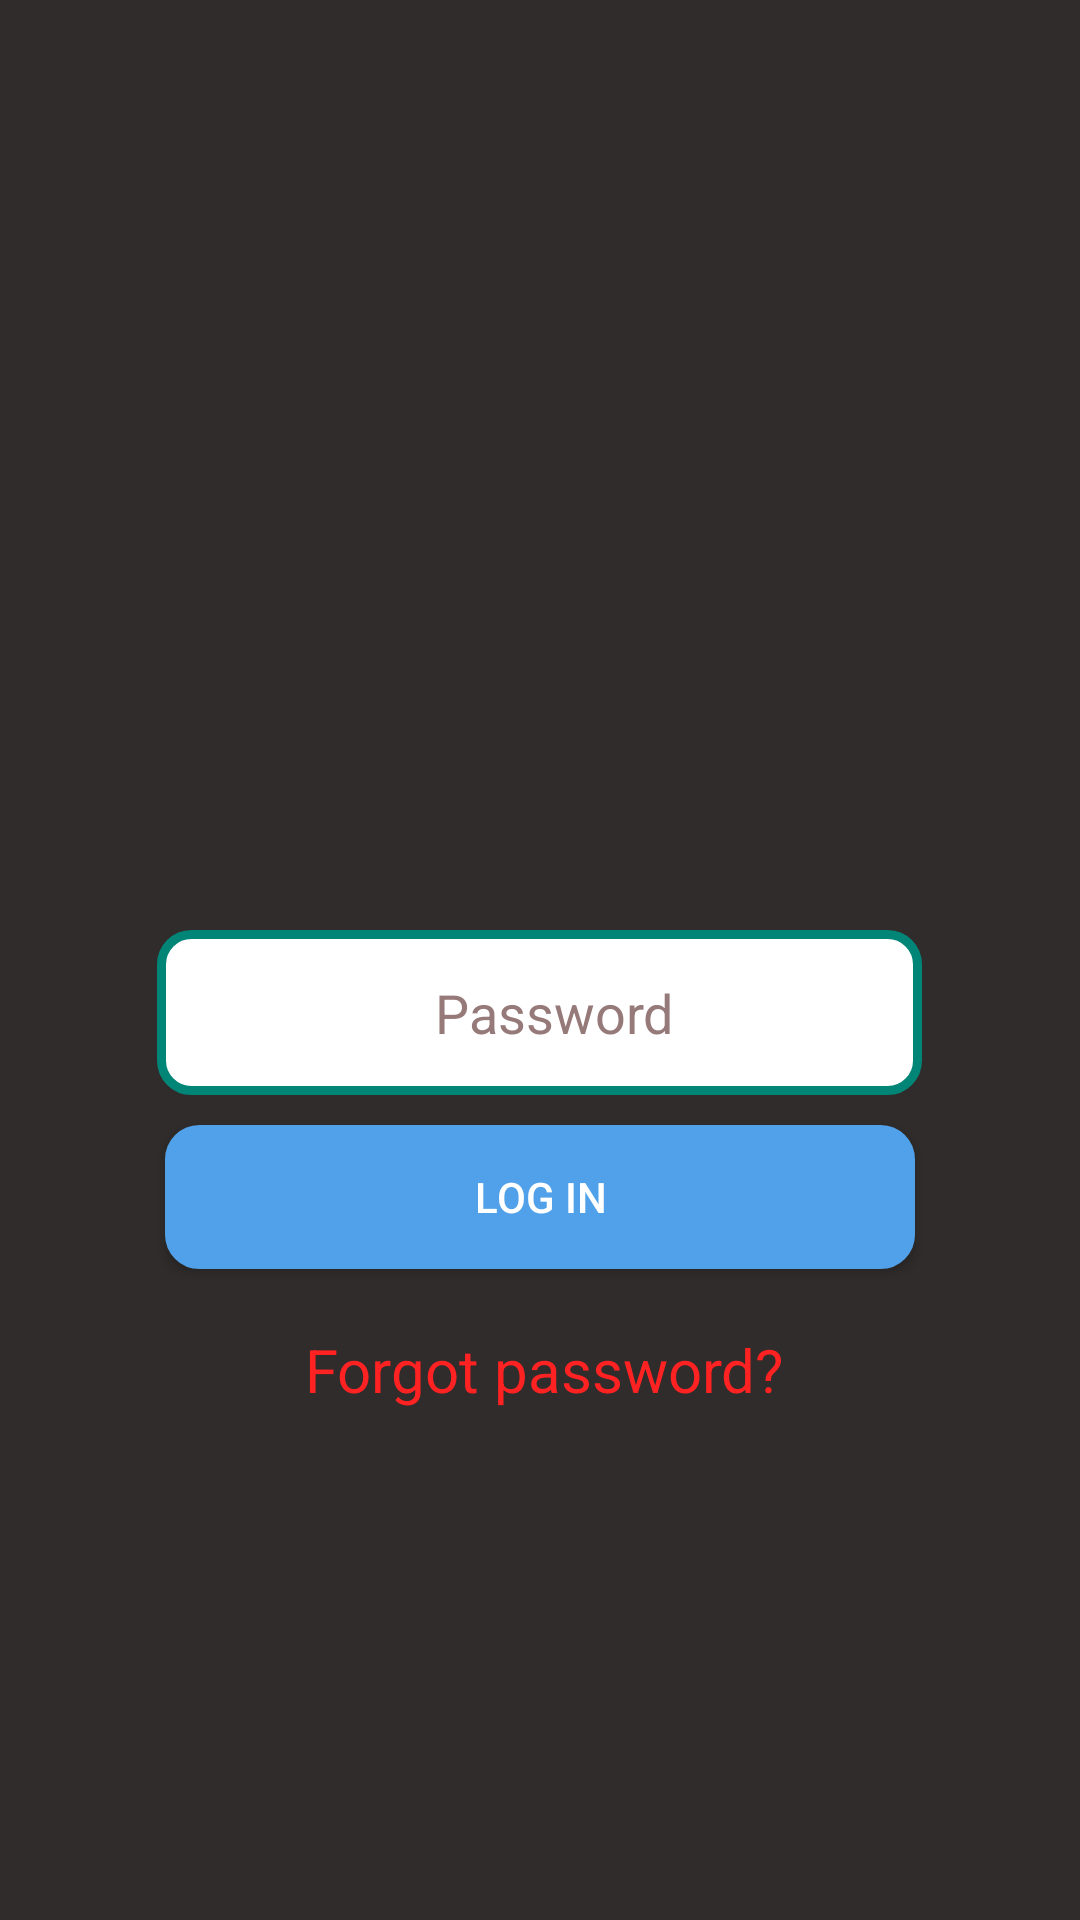

Layout XML and referenced resources for this Android screen:
<!-- AndroidManifest.xml: application theme AppTheme -->
<!-- res/layout/activity_login.xml -->
<?xml version="1.0" encoding="utf-8"?>
<LinearLayout xmlns:android="http://schemas.android.com/apk/res/android"
    xmlns:app="http://schemas.android.com/apk/res-auto"
    xmlns:tools="http://schemas.android.com/tools"
    android:layout_width="match_parent"
    android:layout_height="match_parent"
    android:orientation="vertical"
    android:gravity="center"
    android:background="@color/colorBackground"
    tools:context=".LoginActivity">

    <LinearLayout
        android:layout_width="match_parent"
        android:layout_height="130dp"
        android:background="@mipmap/b3" />

    <EditText
        android:id="@+id/loginpasswordEditText"
        android:paddingLeft="10dp"
        android:layout_marginTop="10dp"
        android:layout_width="255dp"
        android:layout_height="55dp"
        android:gravity="center"
        android:layout_centerHorizontal="true"
        android:layout_centerVertical="true"
        android:ems="10"
        android:hint="Password"
        android:ellipsize="start"
        android:textColorHint="#967979"
        android:inputType="textPassword"
        android:background="@drawable/custom_edittext_style"
        />
    <Button
        android:layout_marginTop="10dp"
        android:id="@+id/LogInId"
        android:layout_width="250dp"
        android:layout_height="wrap_content"
        android:text="Log In"
        android:backgroundTint="@color/buttonBackGround"
        android:textColor="@color/colorWhite"
        android:background="@drawable/custom_button_style"

        />

    <LinearLayout
        android:layout_marginTop="20dp"
        android:layout_width="wrap_content"
        android:layout_height="wrap_content"
        android:layout_gravity="center"
        android:orientation="vertical"
        >

        <TextView

            android:id="@+id/Forgotid"
            android:layout_width="wrap_content"
            android:layout_height="wrap_content"
            android:layout_marginLeft="3sp"
            android:text="Forgot password?"
            android:textColor="#ff22"
            android:textSize="20sp" />


    </LinearLayout>


</LinearLayout>
<!-- resources referenced by this layout -->
<resources>
  <color name="buttonBackGround">#50A1E9</color>
  <color name="colorBackground">#302c2c</color>
  <color name="colorWhite">#FFFFFF</color>
  <!-- drawable custom_button_style (drawable) -->
  <?xml version="1.0" encoding="utf-8"?>
  <shape xmlns:android="http://schemas.android.com/apk/res/android" android:shape="rectangle">
      <stroke
          android:width="3dp"
          android:color="@color/colorToolBar"/>
      <corners
          android:radius="10dp"/>
      <padding
          android:left="1dp"
          android:right="1dp"
          android:top="1dp"
          android:bottom="1dp"/>
      <solid
          android:color="@color/colorWhite"/>
  </shape>
  <!-- drawable custom_edittext_style (drawable) -->
  <?xml version="1.0" encoding="utf-8"?>
  <shape xmlns:android="http://schemas.android.com/apk/res/android">
  
      <stroke
          android:width="3dp"
          android:color="@color/colorToolBar"/>
      <corners
          android:radius="10dp"/>
      <solid
          android:color="@color/colorWhite"/>
  </shape>
  <!-- mipmap b3: png bitmap (drawable-v24, 8535 bytes) -->
  <style name="AppTheme" parent="Theme.AppCompat.Light.NoActionBar">
          
          <item name="colorPrimary">@color/colorPrimary</item>
          <item name="colorPrimaryDark">@color/colorPrimaryDark</item>
          <item name="colorAccent">@color/colorToolBar</item>
      </style>
  <color name="colorToolBar">#008577</color>
  <color name="colorPrimary">#3F51B5</color>
  <color name="colorPrimaryDark">#303F9F</color>
</resources>
